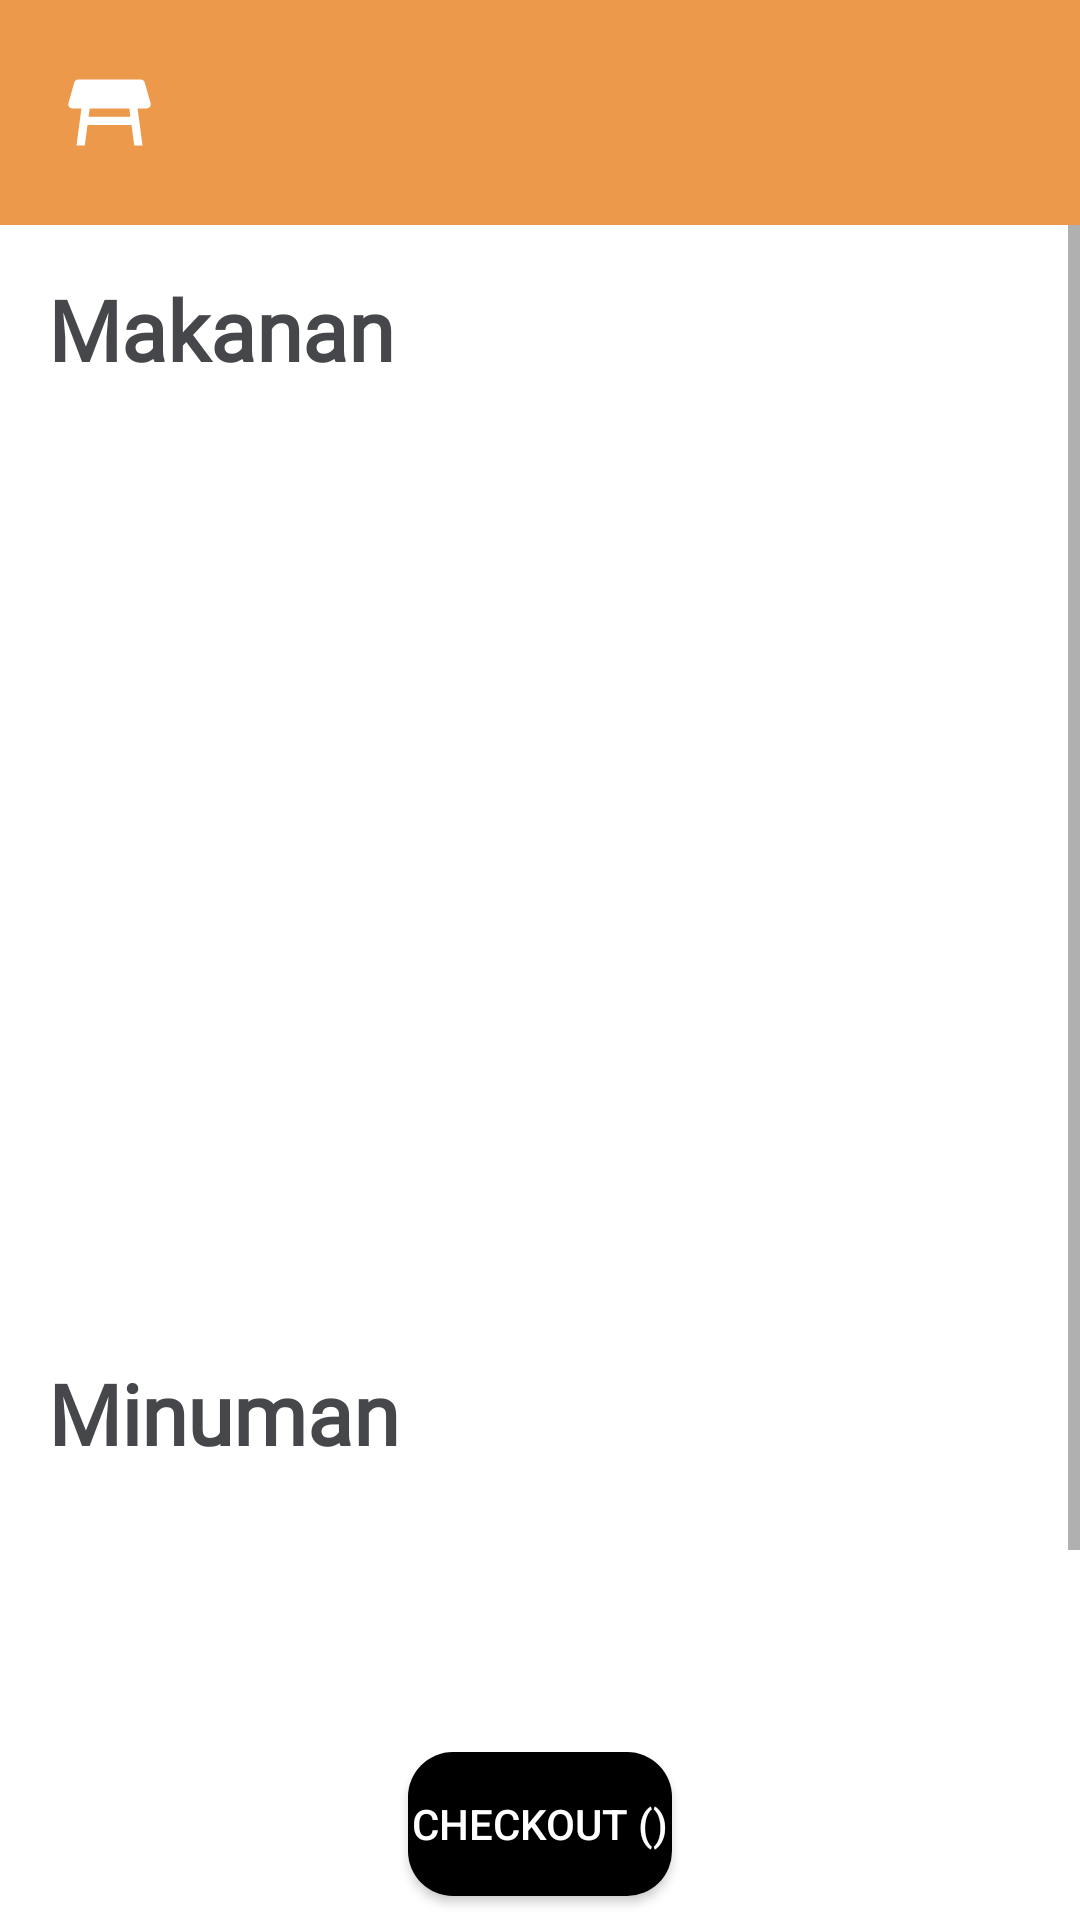

Reconstruct the res/layout file that produces this screen, plus the resources it refers to.
<!-- AndroidManifest.xml: application theme Theme.Casheer -->
<!-- res/layout/activity_main2.xml -->
<?xml version="1.0" encoding="utf-8"?>
<RelativeLayout xmlns:android="http://schemas.android.com/apk/res/android"
xmlns:app="http://schemas.android.com/apk/res-auto"
xmlns:tools="http://schemas.android.com/tools"
android:layout_width="match_parent"
android:layout_height="match_parent"
tools:context="com.ananda.casheer.view.main.MainActivity2">

    <RelativeLayout
        android:id="@+id/relative"
        android:layout_width="match_parent"
        android:layout_height="75dp"
        android:background="@color/PrimaryColor">

        <ImageButton
            android:id="@+id/buttonTransaksi"
            android:layout_width="30dp"
            android:layout_height="30dp"
            android:background="@drawable/ic_baseline_shopping_cart_24"
            android:backgroundTint="@color/white"
            android:layout_alignParentRight="true"
            android:layout_marginRight="20dp"
            android:layout_centerVertical="true"/>

        <ImageButton
            android:id="@+id/buttonAdd"
            android:layout_width="40dp"
            android:layout_height="40dp"
            android:layout_toRightOf="@id/buttonMeja"
            android:layout_centerVertical="true"
            android:layout_marginHorizontal="10dp"
            android:background="@drawable/add"
            android:backgroundTint="@color/white" />
        <ImageButton
            android:id="@+id/buttonMeja"
            android:layout_width="33dp"
            android:layout_height="33dp"
            android:background="@drawable/meja"
            android:backgroundTint="@color/white"
            android:layout_alignParentLeft="true"
            android:layout_marginLeft="20dp"
            android:layout_centerVertical="true"/>
    </RelativeLayout>

    <ScrollView
        android:layout_width="match_parent"
        android:layout_height="wrap_content"
        android:layout_below="@id/relative">
        <LinearLayout
            android:layout_width="match_parent"
            android:layout_height="wrap_content"
            android:orientation="vertical">
            <TextView
                android:layout_width="wrap_content"
                android:layout_height="wrap_content"
                android:layout_marginTop="16dp"
                android:layout_marginLeft="16dp"
                android:text="Makanan"
                android:fontFamily="@font/ofsemibold"
                android:textColor="@color/text"
                android:textSize="28sp"
                android:textStyle="bold"/>

            <androidx.recyclerview.widget.RecyclerView
                android:id="@+id/recyclerMakanan"
                android:layout_width="match_parent"
                android:layout_height="300dp"
                android:layout_marginHorizontal="16dp"
                android:layout_marginTop="8dp" />

            <TextView
                android:layout_width="wrap_content"
                android:layout_height="wrap_content"
                android:layout_marginTop="16dp"
                android:layout_marginLeft="16dp"
                android:text="Minuman"
                android:fontFamily="@font/ofsemibold"
                android:textColor="@color/text"
                android:textSize="28sp"
                android:textStyle="bold"/>
            <androidx.recyclerview.widget.RecyclerView
                android:id="@+id/recyclerMinuman"
                android:layout_width="match_parent"
                android:layout_height="300dp"
                android:layout_marginTop="8dp"
                android:layout_marginHorizontal="16dp"/>
        </LinearLayout>
    </ScrollView>

    <Button
        android:id="@+id/checkOut"
        android:layout_width="wrap_content"
        android:layout_height="wrap_content"
        android:layout_centerHorizontal="true"
        android:layout_alignParentBottom="true"
        android:text="checkout ()"
        android:textColor="@color/white"
        android:background="@drawable/bg_button"
        android:layout_marginBottom="8dp"/>
</RelativeLayout>
<!-- resources referenced by this layout -->
<resources>
  <color name="PrimaryColor">#EC994B</color>
  <color name="text">#46474B</color>
  <color name="white">#FFFFFFFF</color>
  <!-- drawable bg_button (drawable) -->
  <?xml version="1.0" encoding="utf-8"?>
  <shape android:shape="rectangle" xmlns:android="http://schemas.android.com/apk/res/android">
  
      <solid android:color="#000000"/>
      <corners android:radius="15dp"/>
  </shape>
  <!-- drawable meja (drawable-anydpi) -->
  <vector xmlns:android="http://schemas.android.com/apk/res/android"
      android:width="24dp"
      android:height="24dp"
      android:viewportWidth="24"
      android:viewportHeight="24"
      android:tint="@color/white">
    <path
        android:fillColor="@android:color/white"
        android:pathData="M21.96,9.73l-1.43,-5C20.41,4.3 20.02,4 19.57,4H4.43C3.98,4 3.59,4.3 3.47,4.73l-1.43,5C1.86,10.36 2.34,11 3,11h2.2L4,20h2l0.67,-5h10.67L18,20h2l-1.2,-9H21C21.66,11 22.14,10.36 21.96,9.73zM6.93,13l0.27,-2h9.6l0.27,2H6.93z"/>
  </vector>
  <style name="Theme.Casheer" parent="Theme.MaterialComponents.DayNight.DarkActionBar">
          
          <item name="colorPrimary">@color/PrimaryColor</item>
          <item name="colorPrimaryVariant">@color/PrimaryColorVariant</item>
          <item name="colorOnPrimary">@color/white</item>
          
          <item name="colorSecondary">@color/teal_200</item>
          <item name="colorSecondaryVariant">@color/teal_700</item>
          <item name="colorOnSecondary">@color/PrimaryBackground</item>
          
          <item name="android:statusBarColor">?attr/colorPrimaryVariant</item>
          
      </style>
  <color name="PrimaryColorVariant">#C1D8C3</color>
  <color name="teal_200">#FF03DAC5</color>
  <color name="teal_700">#FF018786</color>
  <color name="PrimaryBackground">#C1D8C3</color>
</resources>
